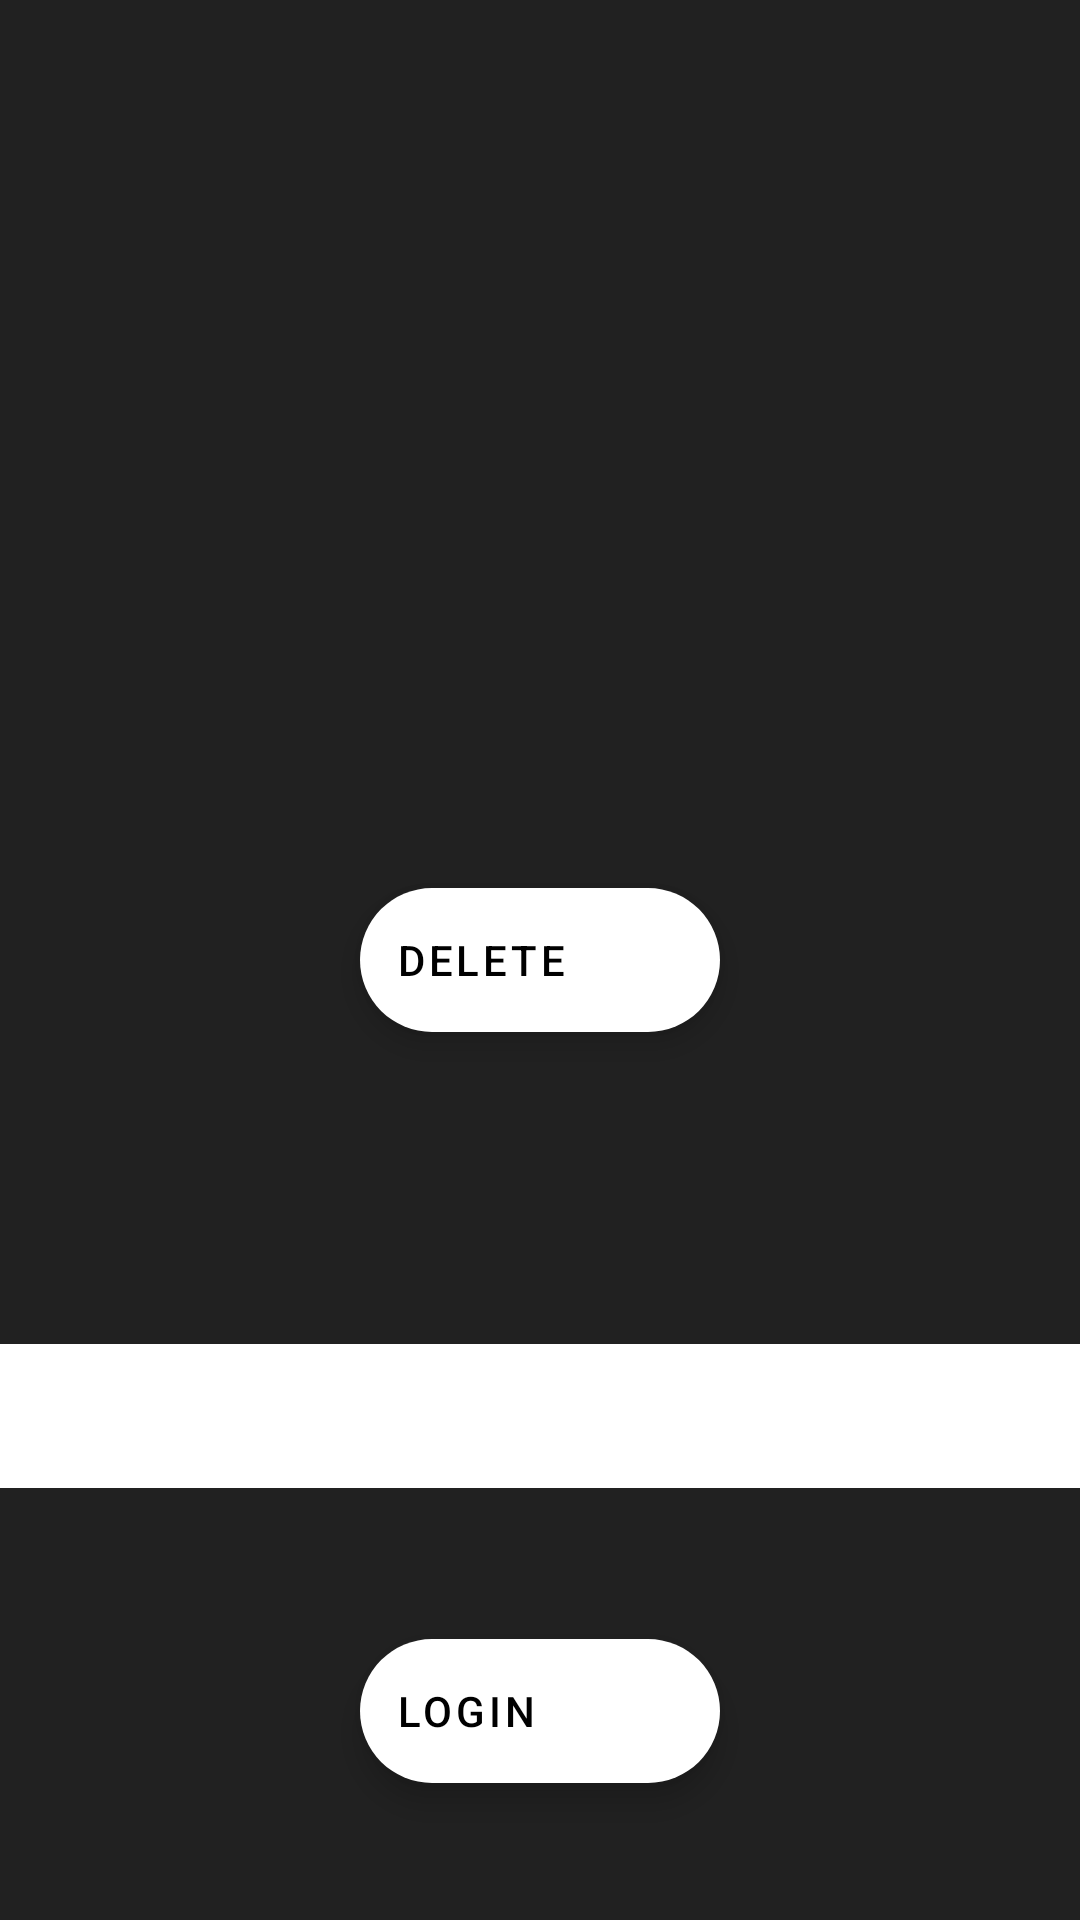

The Android layout XML behind this screen, and the referenced resources:
<!-- AndroidManifest.xml: application theme Theme.NehadClassroom -->
<!-- res/layout/activity_login.xml -->
<?xml version="1.0" encoding="utf-8"?>
<androidx.constraintlayout.widget.ConstraintLayout xmlns:android="http://schemas.android.com/apk/res/android"
    xmlns:app="http://schemas.android.com/apk/res-auto"
    xmlns:tools="http://schemas.android.com/tools"
    android:layout_width="match_parent"
    android:layout_height="match_parent"

    tools:context=".LoginActivity">


    <ImageView
        android:id="@+id/imageView"
        android:layout_width="match_parent"
        android:layout_height="0dp"
        android:scaleType="centerCrop"
        android:alpha=".2"

        android:src="@drawable/_36378"

        app:layout_constraintBottom_toBottomOf="parent"
        app:layout_constraintEnd_toEndOf="parent"
        app:layout_constraintHeight_percent="0.7"
        app:layout_constraintStart_toStartOf="parent"
        app:layout_constraintTop_toTopOf="parent"
        app:layout_constraintVertical_bias="0" >
    </ImageView>


    <ProgressBar
        android:layout_width="wrap_content"
        android:id="@+id/progressBar"
        android:visibility="invisible"
        android:layout_height="wrap_content"
        app:layout_constraintBottom_toBottomOf="parent"
        app:layout_constraintEnd_toEndOf="parent"
        app:layout_constraintHorizontal_bias="0.498"
        app:layout_constraintStart_toStartOf="parent"
        app:layout_constraintTop_toTopOf="parent"
        app:layout_constraintVertical_bias="0.819" />

    <com.google.android.material.tabs.TabLayout
        android:id="@+id/tabLayout2"
        app:layout_constraintVertical_bias="0"
        android:layout_width="0dp"
        android:layout_height="wrap_content"
        app:layout_constraintBottom_toBottomOf="parent"
        app:layout_constraintEnd_toEndOf="parent"

        app:layout_constraintStart_toStartOf="parent"
        app:layout_constraintTop_toBottomOf="@+id/viewPager2"
        />

    <androidx.viewpager2.widget.ViewPager2
        android:id="@+id/viewPager2"
        android:layout_width="0dp"
        android:layout_height="0dp"
        app:layout_constraintBottom_toBottomOf="parent"
        app:layout_constraintEnd_toEndOf="parent"
        app:layout_constraintHeight_percent=".7"
        app:layout_constraintHorizontal_bias="0.0"
        app:layout_constraintStart_toStartOf="parent"
        app:layout_constraintTop_toTopOf="parent"
        app:layout_constraintVertical_bias="0.0" >


    </androidx.viewpager2.widget.ViewPager2>

    <com.google.android.material.floatingactionbutton.ExtendedFloatingActionButton
        android:id="@+id/deleteFab"
        android:layout_width="wrap_content"
        android:layout_height="wrap_content"

        android:text="delete"
        app:backgroundTint="@color/white"
        app:icon="@drawable/google"
        app:iconTint="@null"

        app:layout_constraintBottom_toBottomOf="parent"
        app:layout_constraintEnd_toEndOf="parent"
        app:layout_constraintStart_toStartOf="parent"
        app:layout_constraintTop_toTopOf="parent" />

    <com.google.android.material.floatingactionbutton.ExtendedFloatingActionButton
        android:id="@+id/floatingActionButton"
        android:layout_width="wrap_content"
        android:layout_height="wrap_content"

        android:text="@string/login"
        app:backgroundTint="@color/white"
        app:icon="@drawable/google"
        app:iconTint="@null"
        app:layout_constraintBottom_toBottomOf="parent"
        app:layout_constraintEnd_toEndOf="parent"
        app:layout_constraintStart_toStartOf="parent"
        app:layout_constraintTop_toBottomOf="@+id/viewPager2"
        app:layout_constraintVertical_bias="0.684" />

</androidx.constraintlayout.widget.ConstraintLayout>
<!-- resources referenced by this layout -->
<resources>
  <color name="white">#FFFFFFFF</color>
  <string name="login">Login</string>
  <style name="Theme.NehadClassroom" parent="Theme.MaterialComponents.DayNight.NoActionBar">
          
          <item name="colorPrimary">@color/vibrant_blue</item>
          <item name="colorPrimaryVariant">@color/purple_700</item>
          <item name="colorOnPrimary">@color/white</item>
          
          <item name="colorSecondary">@color/teal_200</item>
          <item name="colorSecondaryVariant">@color/teal_700</item>
          <item name="colorOnSecondary">@color/black</item>
          
          <item name="android:statusBarColor" tools:targetApi="l">?attr/colorPrimaryVariant</item>
          
          <item name="textInputStyle">@style/Theme.NehadClassroom.MyTextInputLayout</item>
          <item name="android:textColor">@color/less_white</item>
          <item name="android:windowBackground">#212121</item>
  
  
          <item name="editTextStyle">@style/Theme.NehadClassroom.MyEditTextStyle</item>
          <item name="radioButtonStyle">@style/Theme.NehadClassroom.RadioButton</item>
          <item name="checkboxStyle">@style/Theme.NehadClassroom.CheckBox</item>
      </style>
  <color name="vibrant_blue">#5060FF</color>
  <color name="purple_700">#FF3700B3</color>
  <color name="teal_200">#FF03DAC5</color>
  <color name="teal_700">#FF018786</color>
  <color name="black">#FF000000</color>
  <style name="Theme.NehadClassroom.MyTextInputLayout" parent="Widget.MaterialComponents.TextInputLayout.OutlinedBox">
          <item name="android:textColorHint">@color/less_white</item>
          <item name="boxStrokeColor">@color/less_white</item>
          <item name="startIconTint">@color/less_white</item>
          <item name="endIconTint">@color/less_white</item>
          <item name="android:textColor">@color/white</item>
  
      </style>
  <color name="less_white">#F1F1F1</color>
  <style name="Theme.NehadClassroom.MyEditTextStyle" parent="Widget.AppCompat.EditText">
          <item name="android:textColor">@color/white</item>
  
      </style>
  <style name="Theme.NehadClassroom.RadioButton" parent="Widget.AppCompat.CompoundButton.RadioButton">
          <item name="android:textColor">@color/less_white</item>
          <item name="android:minHeight">48dp</item>
      </style>
  <style name="Theme.NehadClassroom.CheckBox" parent="@style/Widget.MaterialComponents.CompoundButton.CheckBox">
          <item name="android:textColor">@color/less_white</item>
      </style>
</resources>
